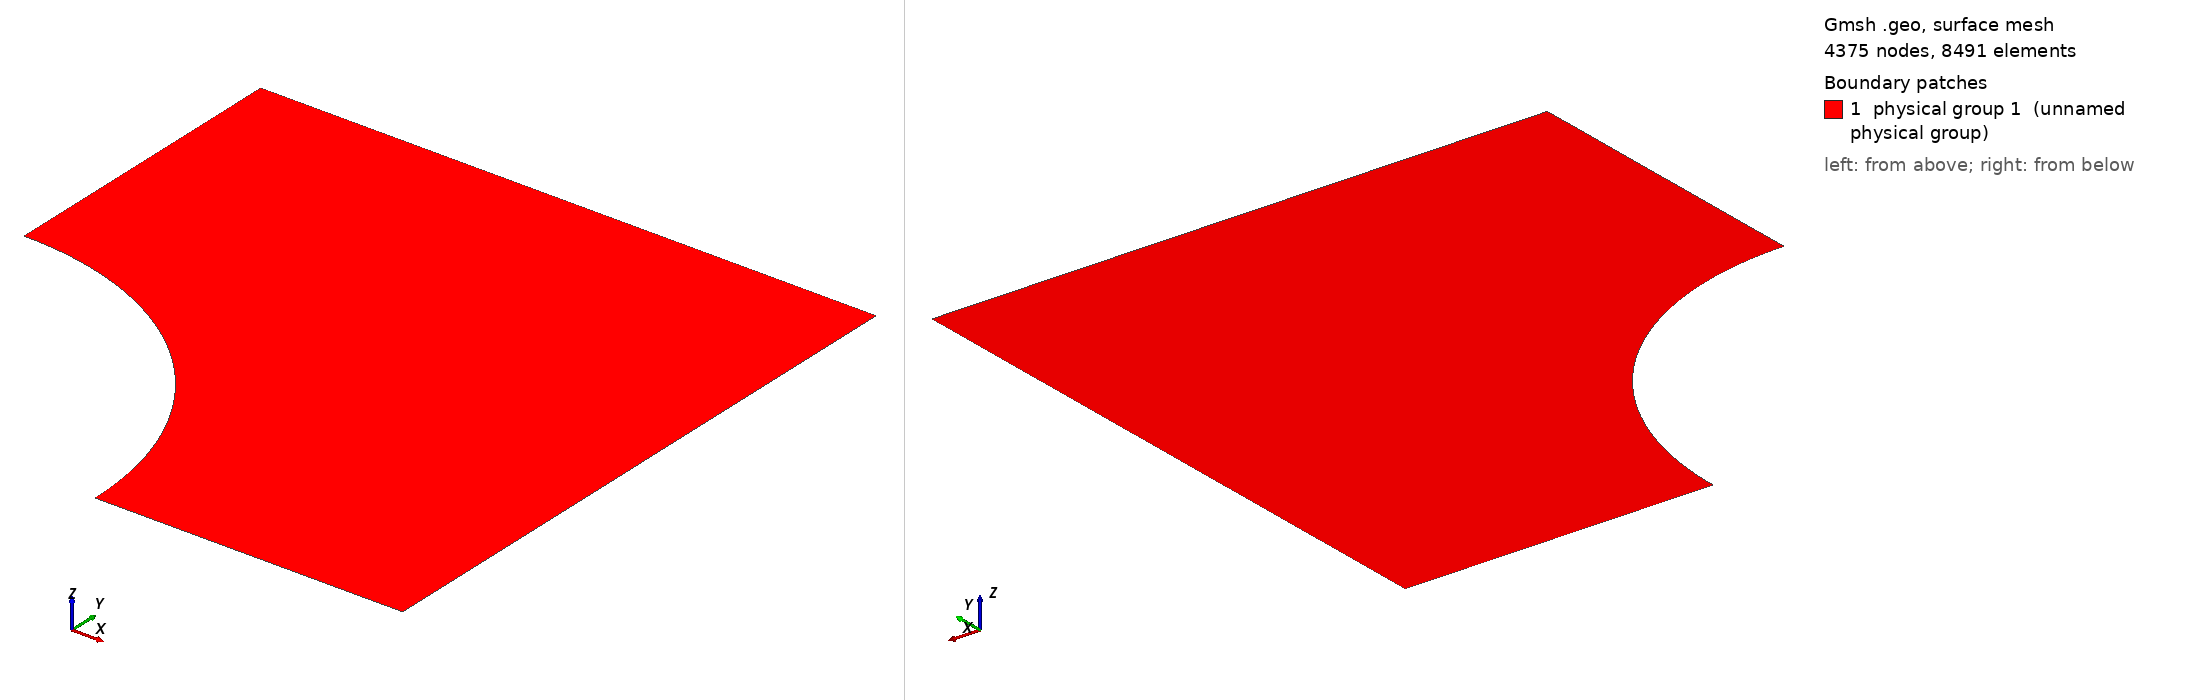

Gmsh geometry script, surface-meshed: 4375 nodes, 8491 surface elements. Boundary patches (legend numbers): 1 physical group 1 (unnamed physical group). Left view from above one corner, right view from below the opposite corner. Legend entries are the model's physical surfaces. The drawing asked Gmsh for element sizes between 1% and 20% of the model's largest extent; the script's own settings can give other sizes.

=== PlateHole_5.geo (drawn) ===
h  = 0.03;
lx = 2;
ly = 2;
r  = 1;

Point(1) = {0,0,0,h};
Point(2) = {r,0,0,h};
Point(3) = {lx,0,0,h};
Point(4) = {lx,ly,0,h};
Point(5) = {0,ly,0,h};
Point(6) = {0,r,0,h};

Circle(1) = {6,1,2};
Line(2) = {2,3};
Line(3) = {3,4};
Line(4) = {4,5};
Line(5) = {5,6};

Line Loop(1) = {1,2,3,4,5};

Plane Surface(1) = {1};
Physical Surface(1) = {1};
